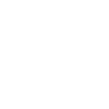
t = 0.00 s
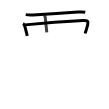
t = 3.75 s
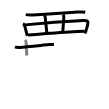
t = 7.50 s
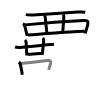
t = 11.50 s
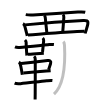
t = 15.25 s
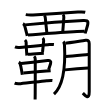
t = 19.00 s

The animated SVG that drew these frames (rendered in a browser with its animation timeline set to each time). Animation: 19 SMIL elements (animate=19); one cycle of 19.00 s.

<svg width="109px" height="109px" viewBox="0 0 px 109px" xmlns="http://www.w3.org/2000/svg" xmlns:xlink="http://www.w3.org/1999/xlink" xml:space="preserve" version="1.1"  baseProfile="full">
<path d="M25.75,14.63c2.75,0.5,4.97,0.52,7.26,0.35c11.52-0.87,32.37-2.1,44.88-2.91c2.54-0.16,5.11-0.32,7.36,0.15" style="fill:none;stroke:black;stroke-width:3;opacity:0">
  <animate attributeType="CSS" attributeName="opacity" from="0" to="1" begin="0s" dur="1s" repeatCount="Indefinite" fill="freeze" />
</path>
<path d="M23,23.59c0.75,0.41,1.24,1.04,1.57,2.02c0.91,2.72,1.29,4.62,1.92,7.15c0.26,1.04,0.51,2.09,0.78,3.21" style="fill:none;stroke:black;stroke-width:3;opacity:0">
  <animate attributeType="CSS" attributeName="opacity" from="0" to="1" begin="1s" dur="1s" repeatCount="Indefinite" fill="freeze" />
</path>
<path d="M25.14,24.87c14.67-1.54,43.82-3.75,58.11-4.39c3-0.13,5.24,0,4.52,3.7c-0.41,2.1-0.99,3.78-1.58,5.87c-0.27,0.96-0.8,2.26-1.07,3.48" style="fill:none;stroke:black;stroke-width:3;opacity:0">
  <animate attributeType="CSS" attributeName="opacity" from="0" to="1" begin="2s" dur="1s" repeatCount="Indefinite" fill="freeze" />
</path>
<path d="M44.29,15.33c0.63,0.63,0.9,1.42,0.99,2.4c0.47,5.03,0.97,9.21,1.52,14.7" style="fill:none;stroke:black;stroke-width:3;opacity:0">
  <animate attributeType="CSS" attributeName="opacity" from="0" to="1" begin="3s" dur="1s" repeatCount="Indefinite" fill="freeze" />
</path>
<path d="M62.98,14.56c0.66,0.66,0.91,1.69,0.85,2.71c-0.26,4.81-0.66,8.99-1.01,13.77" style="fill:none;stroke:black;stroke-width:3;opacity:0">
  <animate attributeType="CSS" attributeName="opacity" from="0" to="1" begin="4s" dur="1s" repeatCount="Indefinite" fill="freeze" />
</path>
<path d="M27.94,34.96c7.56-0.71,46.06-3.58,56.59-3.62" style="fill:none;stroke:black;stroke-width:3;opacity:0">
  <animate attributeType="CSS" attributeName="opacity" from="0" to="1" begin="5s" dur="1s" repeatCount="Indefinite" fill="freeze" />
</path>
<path d="M14.96,46.91c1.14,0.5,3.41,0.56,4.69,0.48c6.51-0.4,21.23-2.01,29.6-2.82c1.56-0.15,3.38-0.2,4.67-0.04" style="fill:none;stroke:black;stroke-width:3;opacity:0">
  <animate attributeType="CSS" attributeName="opacity" from="0" to="1" begin="6s" dur="1s" repeatCount="Indefinite" fill="freeze" />
</path>
<path d="M24.97,39.95c0.72,0.72,1.22,1.67,1.2,2.68c-0.03,1.77,0.25,6.62,0.47,9.86c0.11,1.55,0.2,2.74,0.24,3.05" style="fill:none;stroke:black;stroke-width:3;opacity:0">
  <animate attributeType="CSS" attributeName="opacity" from="0" to="1" begin="7s" dur="1s" repeatCount="Indefinite" fill="freeze" />
</path>
<path d="M42.72,38c0.77,0.77,1.03,1.62,0.95,2.68c-0.32,4.11-0.42,5.07-1.16,11.31" style="fill:none;stroke:black;stroke-width:3;opacity:0">
  <animate attributeType="CSS" attributeName="opacity" from="0" to="1" begin="8s" dur="1s" repeatCount="Indefinite" fill="freeze" />
</path>
<path d="M27.79,54.27c1.43,0,7.66-0.49,12.21-0.81c1.85-0.13,3.3-0.24,3.82-0.27" style="fill:none;stroke:black;stroke-width:3;opacity:0">
  <animate attributeType="CSS" attributeName="opacity" from="0" to="1" begin="9s" dur="1s" repeatCount="Indefinite" fill="freeze" />
</path>
<path d="M18.85,62.13c0.71,0.46,1.15,1.11,1.32,1.93c0.66,1.89,1.07,4.17,1.51,6.89c0.2,1.2,0.4,2.49,0.63,3.87" style="fill:none;stroke:black;stroke-width:3;opacity:0">
  <animate attributeType="CSS" attributeName="opacity" from="0" to="1" begin="10s" dur="1s" repeatCount="Indefinite" fill="freeze" />
</path>
<path d="M21.07,63.6c7.53-0.93,21.21-2.45,26.55-3c2.27-0.23,3.83,0.43,2.92,3.15c-0.6,1.78-1.11,3.52-1.96,6.02" style="fill:none;stroke:black;stroke-width:3;opacity:0">
  <animate attributeType="CSS" attributeName="opacity" from="0" to="1" begin="11s" dur="1s" repeatCount="Indefinite" fill="freeze" />
</path>
<path d="M23.35,73.09c3.41-0.36,15.59-1.37,22.93-1.99c1.79-0.15,3.32-0.28,4.37-0.37" style="fill:none;stroke:black;stroke-width:3;opacity:0">
  <animate attributeType="CSS" attributeName="opacity" from="0" to="1" begin="12s" dur="1s" repeatCount="Indefinite" fill="freeze" />
</path>
<path d="M14.62,83.24c1.57,0.69,4.25,0.58,5.93,0.45c6.95-0.54,17.84-2.11,26.21-2.95c1.64-0.17,3.88-0.48,5.63-0.27" style="fill:none;stroke:black;stroke-width:3;opacity:0">
  <animate attributeType="CSS" attributeName="opacity" from="0" to="1" begin="13s" dur="1s" repeatCount="Indefinite" fill="freeze" />
</path>
<path d="M34.15,56.28c0.91,0.91,1.1,1.97,1.1,2.99c0,0.55,0.04,22.15-0.05,33.73c-0.02,3.18-0.05,5.57-0.08,6.5" style="fill:none;stroke:black;stroke-width:3;opacity:0">
  <animate attributeType="CSS" attributeName="opacity" from="0" to="1" begin="14s" dur="1s" repeatCount="Indefinite" fill="freeze" />
</path>
<path d="M63.29,41.59c1,1,1.13,2.16,1.2,3.53c1.13,22.13-0.75,40-10.5,48.97" style="fill:none;stroke:black;stroke-width:3;opacity:0">
  <animate attributeType="CSS" attributeName="opacity" from="0" to="1" begin="15s" dur="1s" repeatCount="Indefinite" fill="freeze" />
</path>
<path d="M65.45,43.2c1.91-0.17,18.91-2.78,20.33-2.97c2.54-0.34,3.43,1.02,3.43,3.47c0,1.02,0.02,34.37,0.02,48.09c0,9.47-4.82,2.8-6.41,1.27" style="fill:none;stroke:black;stroke-width:3;opacity:0">
  <animate attributeType="CSS" attributeName="opacity" from="0" to="1" begin="16s" dur="1s" repeatCount="Indefinite" fill="freeze" />
</path>
<path d="M65.7,56.49c7.05-0.86,16.68-1.54,22.4-2.05" style="fill:none;stroke:black;stroke-width:3;opacity:0">
  <animate attributeType="CSS" attributeName="opacity" from="0" to="1" begin="17s" dur="1s" repeatCount="Indefinite" fill="freeze" />
</path>
<path d="M64.93,69.87c5.09-0.51,17.22-1.53,23.11-1.87" style="fill:none;stroke:black;stroke-width:3;opacity:0">
  <animate attributeType="CSS" attributeName="opacity" from="0" to="1" begin="18s" dur="1s" repeatCount="Indefinite" fill="freeze" />
</path>
</svg>
